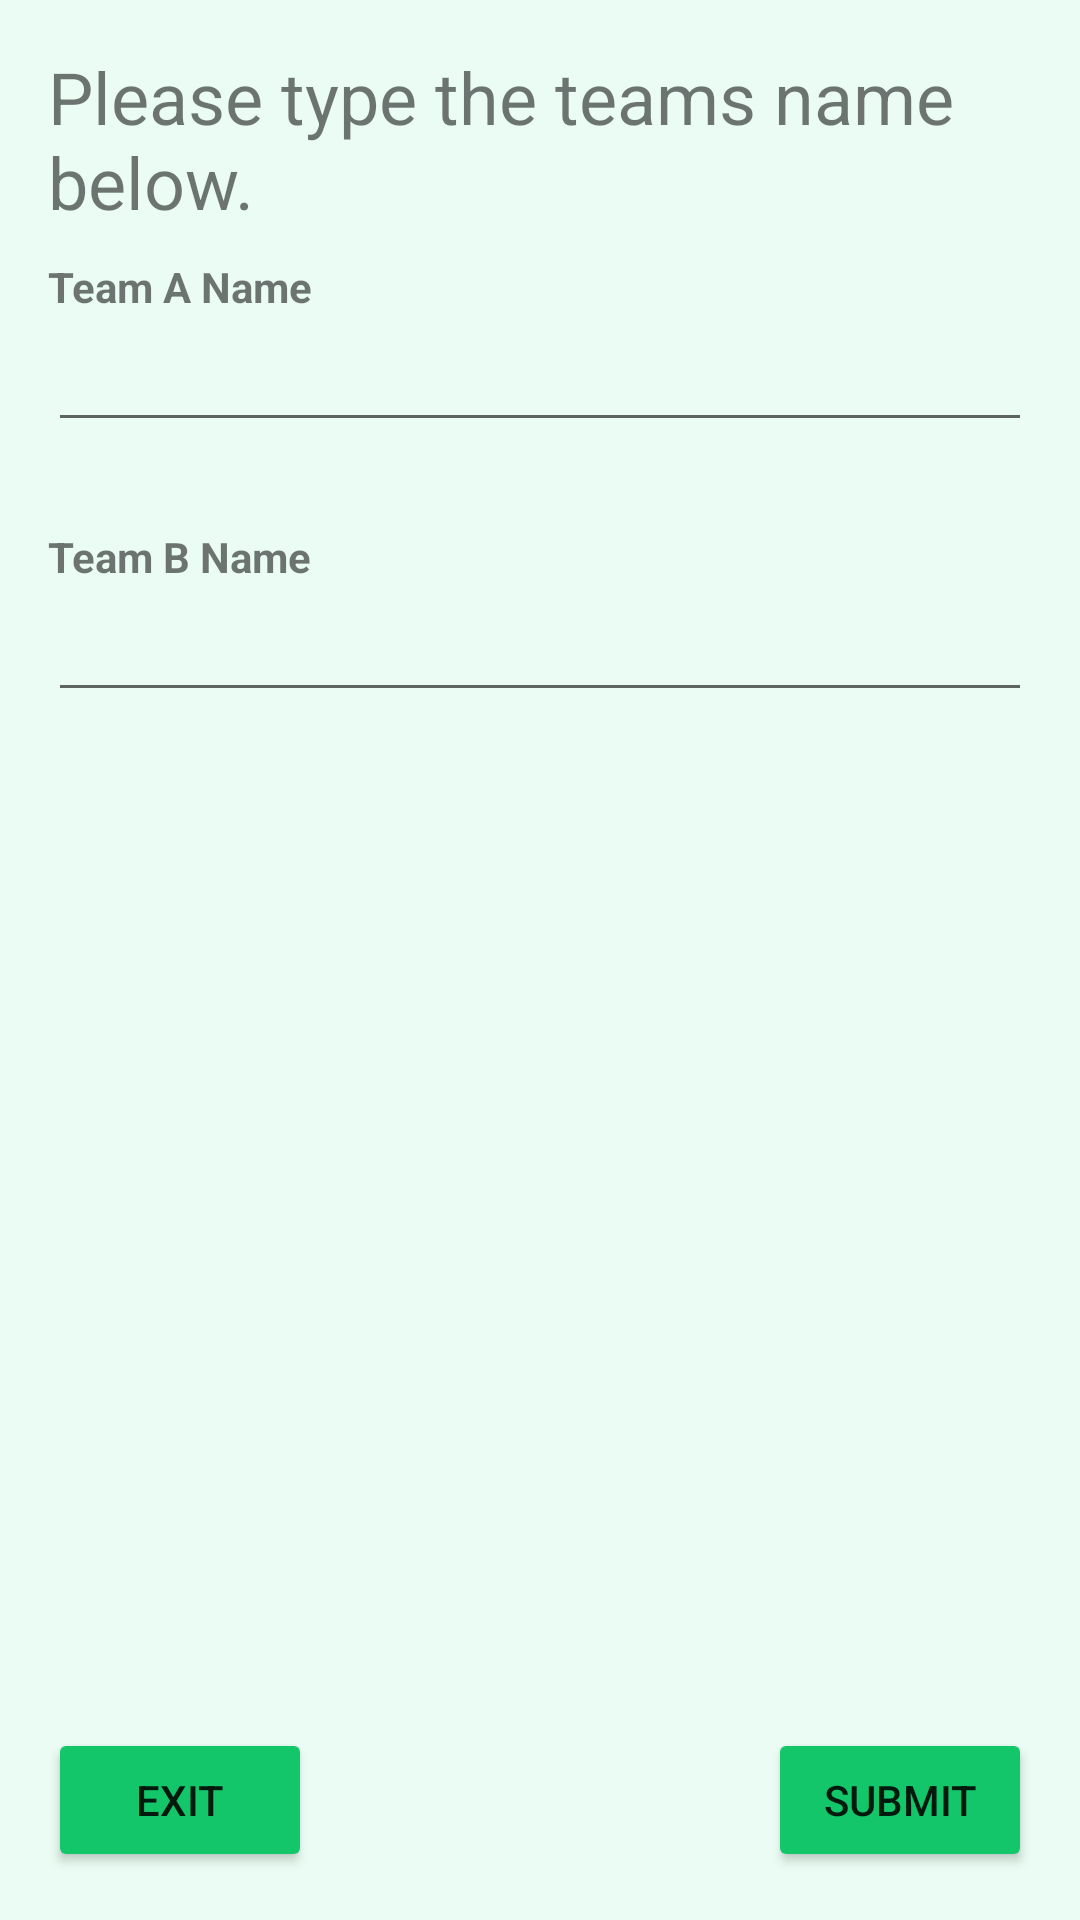

The Android layout XML behind this screen, and the referenced resources:
<!-- AndroidManifest.xml: application theme AppTheme -->
<!-- res/layout/activity_main.xml -->
<?xml version="1.0" encoding="utf-8"?>
<RelativeLayout xmlns:android="http://schemas.android.com/apk/res/android"
    xmlns:tools="http://schemas.android.com/tools"
    android:id="@+id/activity_main"
    android:layout_width="match_parent"
    android:layout_height="match_parent"
    android:paddingBottom="@dimen/activity_vertical_margin"
    android:paddingLeft="@dimen/activity_horizontal_margin"
    android:paddingRight="@dimen/activity_horizontal_margin"
    android:paddingTop="@dimen/activity_vertical_margin"
    tools:context="com.example.android.scorekeeper.MainActivity"
    android:background="@color/colorBackground">

    <TextView
        android:layout_width="wrap_content"
        android:layout_height="wrap_content"
        android:textSize="24sp"
        android:text="Please type the teams name below." />

    <TextView
        android:layout_width="wrap_content"
        android:layout_height="wrap_content"
        android:layout_marginTop="70dp"
        android:textStyle="bold"
        android:text="Team A Name" />

    <EditText
        android:layout_width="match_parent"
        android:layout_height="wrap_content"
        android:id="@+id/Team_AName"
        android:layout_marginTop="90dp" />

    <TextView
        android:layout_width="wrap_content"
        android:layout_height="wrap_content"
        android:layout_marginTop="160dp"
        android:textStyle="bold"
        android:text="Team B Name" />

    <EditText
        android:layout_width="match_parent"
        android:layout_height="wrap_content"
        android:inputType="textPersonName"
        android:layout_marginTop="180dp"
        android:id="@+id/Team_BName" />

    <Button
        android:layout_width="wrap_content"
        android:layout_height="wrap_content"
        android:layout_alignParentBottom="true"
        android:layout_alignParentRight="true"
        android:layout_marginLeft="85dp"
        android:layout_marginStart="85dp"
        android:onClick="enterTeamNames"
        android:id="@+id/submitBtn"
        android:text="Submit"/>

    <Button
        android:layout_width="wrap_content"
        android:layout_height="wrap_content"
        android:layout_alignParentBottom="true"
        android:layout_alignParentLeft="true"
        android:layout_marginTop="45dp"
        android:id="@+id/exitBtn"
        android:onClick="exitApp"
        android:text="Exit"/>
</RelativeLayout>
<!-- resources referenced by this layout -->
<resources>
  <color name="colorBackground">#eafcf3</color>
  <dimen name="activity_horizontal_margin">16dp</dimen>
  <dimen name="activity_vertical_margin">16dp</dimen>
  <style name="AppTheme" parent="Theme.AppCompat.Light.DarkActionBar">
          
          <item name="colorPrimary">#13c66a</item>
          <item name="colorButtonNormal">#13c66a</item>
          <item name="colorPrimaryDark">@color/colorPrimaryDark</item>
          <item name="colorAccent">@color/colorAccent</item>
      </style>
  <color name="colorPrimaryDark">#303F9F</color>
  <color name="colorAccent">#FF4081</color>
</resources>
